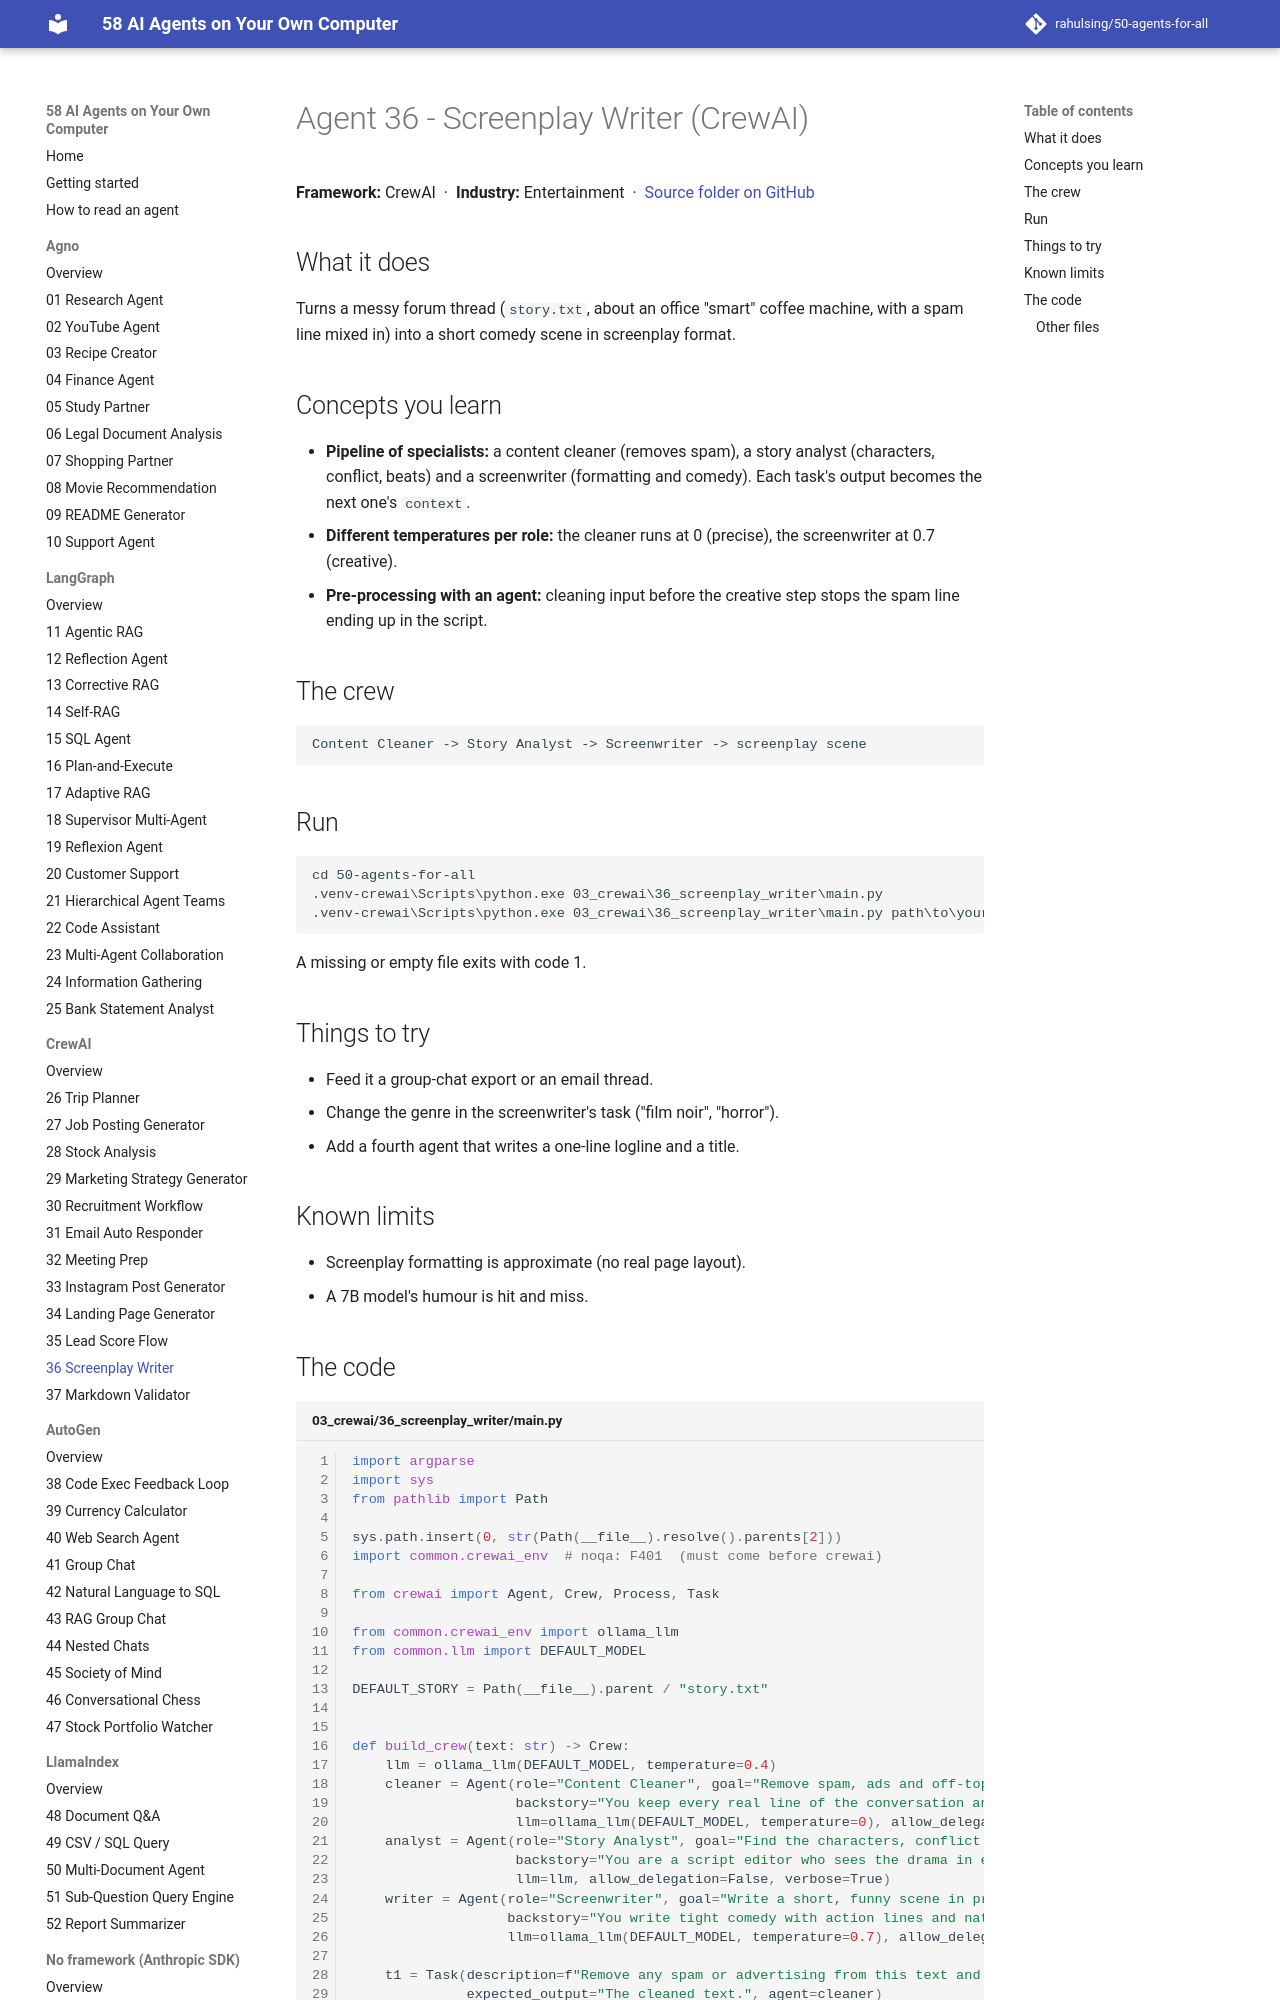

repository: rahulsing/50-agents-for-all · page: agents/03_crewai/36_screenplay_writer/index.html · generator: mkdocs

# Agent 36 - Screenplay Writer (CrewAI)

## What it does
Turns a messy forum thread (`story.txt`, about an office "smart" coffee machine, with a spam line mixed in) into a short comedy scene in screenplay format.

## Concepts you learn
- **Pipeline of specialists:** a content cleaner (removes spam), a story analyst (characters, conflict, beats) and a screenwriter (formatting and comedy). Each task's output becomes the next one's `context`.
- **Different temperatures per role:** the cleaner runs at 0 (precise), the screenwriter at 0.7 (creative).
- **Pre-processing with an agent:** cleaning input before the creative step stops the spam line ending up in the script.

## The crew
```
Content Cleaner -> Story Analyst -> Screenwriter -> screenplay scene
```
